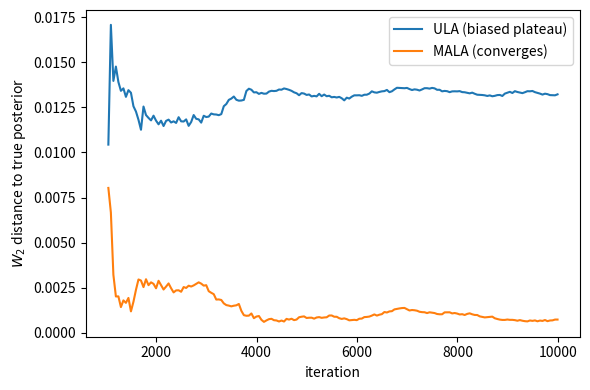

Here is the Python script that generated this plot:
import numpy as np
import matplotlib.pyplot as plt

"""
This is an implementation of the example where we want to compare the ULA and MALA schemes for 
a Gaussian posterior distribution.
"""

rng = np.random.default_rng(42)

#simulate data according to gaussian distribution
def simulate_data(N_data,var,rng):
    true_theta = rng.normal()
    data = rng.normal(true_theta,np.sqrt(var),size=N_data)
    return true_theta, data

#log of posterior up to normalizing constant ( log p(theta) + log p(y_1:n | theta))
def log_pi(theta,var,data):
     y = np.asarray(data, dtype=float)
     N = y.size
     A = 1 + N/var
     b = y.sum() / var
     return -0.5 * A * theta**2 + b * theta 

#gradient of log posterior
def grad_log_pi(theta,var,data):
    y = np.asarray(data, dtype=float)
    N = y.size
    A = 1 + N/var
    b = y.sum() / var
    return -A * theta + b

#compute closed form parameters of posterior distributions
def true_posterior(data,var):
    y = np.asarray(data, dtype=float)
    N = y.size
    sigma_N = 1/(1 + (N / var))
    mu_N = sigma_N * (y.sum() / var)
    return mu_N, sigma_N

#Unadjusted Langevin Algorithm
def ULA(theta_0,n_iter,step_size,data,var,rng):
    samples = np.empty(n_iter)
    samples[0] = theta_0
    
    for k in range(0,n_iter-1):
        Z = rng.normal()
        samples[k+1] = samples[k] + 0.5*step_size*grad_log_pi(samples[k],var,data) + np.sqrt(step_size)*Z
        
    return samples

#Metropolis Adjusted Langevin Algorithm
def MALA(theta_0,n_iter,step_size,data,var,rng):
    samples = np.empty(n_iter)
    samples[0] = theta_0
    accepts = 0

    # q(theta_new | theta_old) = N(theta_old + delta/2 * grad log pi(theta_old), delta)
    def log_q(theta_new,theta_old):
        mean = theta_old + 0.5 * step_size * grad_log_pi(theta_old, var, data)
        diff = theta_new - mean
        return -0.5 * (diff * diff) / step_size
    
    log_pi_curr = log_pi(samples[0],var,data)
    
    for k in range(0,n_iter-1):
        Z = rng.normal()
        theta = samples[k]
        theta_prop = theta + 0.5*step_size*grad_log_pi(theta,var,data) + np.sqrt(step_size)*Z
        
        log_pi_prop = log_pi(theta_prop,var,data)
        log_alpha = (log_pi_prop + log_q(theta,theta_prop)) - (log_pi_curr + log_q(theta_prop,theta))
        
        if np.log(rng.uniform()) < log_alpha:
            samples[k+1] = theta_prop
            log_pi_curr = log_pi_prop
            accepts += 1
        else: 
            samples[k+1] = theta

    accept_rate = accepts / n_iter    
    return accept_rate, samples

#Wasserstein 2 distance for 1d Gaussians: (mu_a - mu_b)^2 + (std_a - std_b)^2
def w2_gaussian1d(mu_a,sigma_a,mu_b,sigma_b):
    
    return np.sqrt( (mu_a - mu_b)**2 + (np.sqrt(sigma_a) - np.sqrt(sigma_b))**2 )

#running w2 over chain
def running_w2(series, mu_true, var_true, burn=1000, thin=5, every=10):
    means, vars_, its = [], [], []
    buf = []
    for i in range(burn, len(series), thin):
        buf.append(series[i])
        if len(buf) % every == 0:
            m = np.mean(buf)
            v = np.var(buf, ddof=1) if len(buf) > 1 else 0.0
            means.append(m); vars_.append(v); its.append(i)
    w2s = [w2_gaussian1d(m,v, mu_true, var_true) for m,v in zip(means,vars_)]
    return np.array(its), np.array(w2s)


#Simulation

#parameters
var = 4
theta_0 = 0
n_iter = 10000
step_size = 1/1000

#data 
theta_true, data = simulate_data(10000,var,rng)
mu_N , sigma_N = true_posterior(data, var)

#MALA & ULA samples
samples_ULA = ULA(theta_0,n_iter,step_size,data,var,rng)
accept_rate, samples_MALA =  MALA(theta_0,n_iter,step_size,data,var,rng)
print("Acceptance rate for MALA:", accept_rate)

#W2 distances
its_ula, w2s_ula = running_w2(samples_ULA, mu_N, sigma_N)
its_mala, w2s_mala = running_w2(samples_MALA, mu_N, sigma_N)

#plot 
plt.figure(figsize=(6,4))
plt.plot(its_ula, w2s_ula, label="ULA (biased plateau)") 
plt.plot(its_mala, w2s_mala, label="MALA (converges)")
plt.xlabel("iteration") 
plt.ylabel(r"$W_2$ distance to true posterior") 
plt.legend() 
plt.tight_layout()
plt.savefig("ula_vs_mala.png", dpi=300, bbox_inches='tight')
plt.show()




